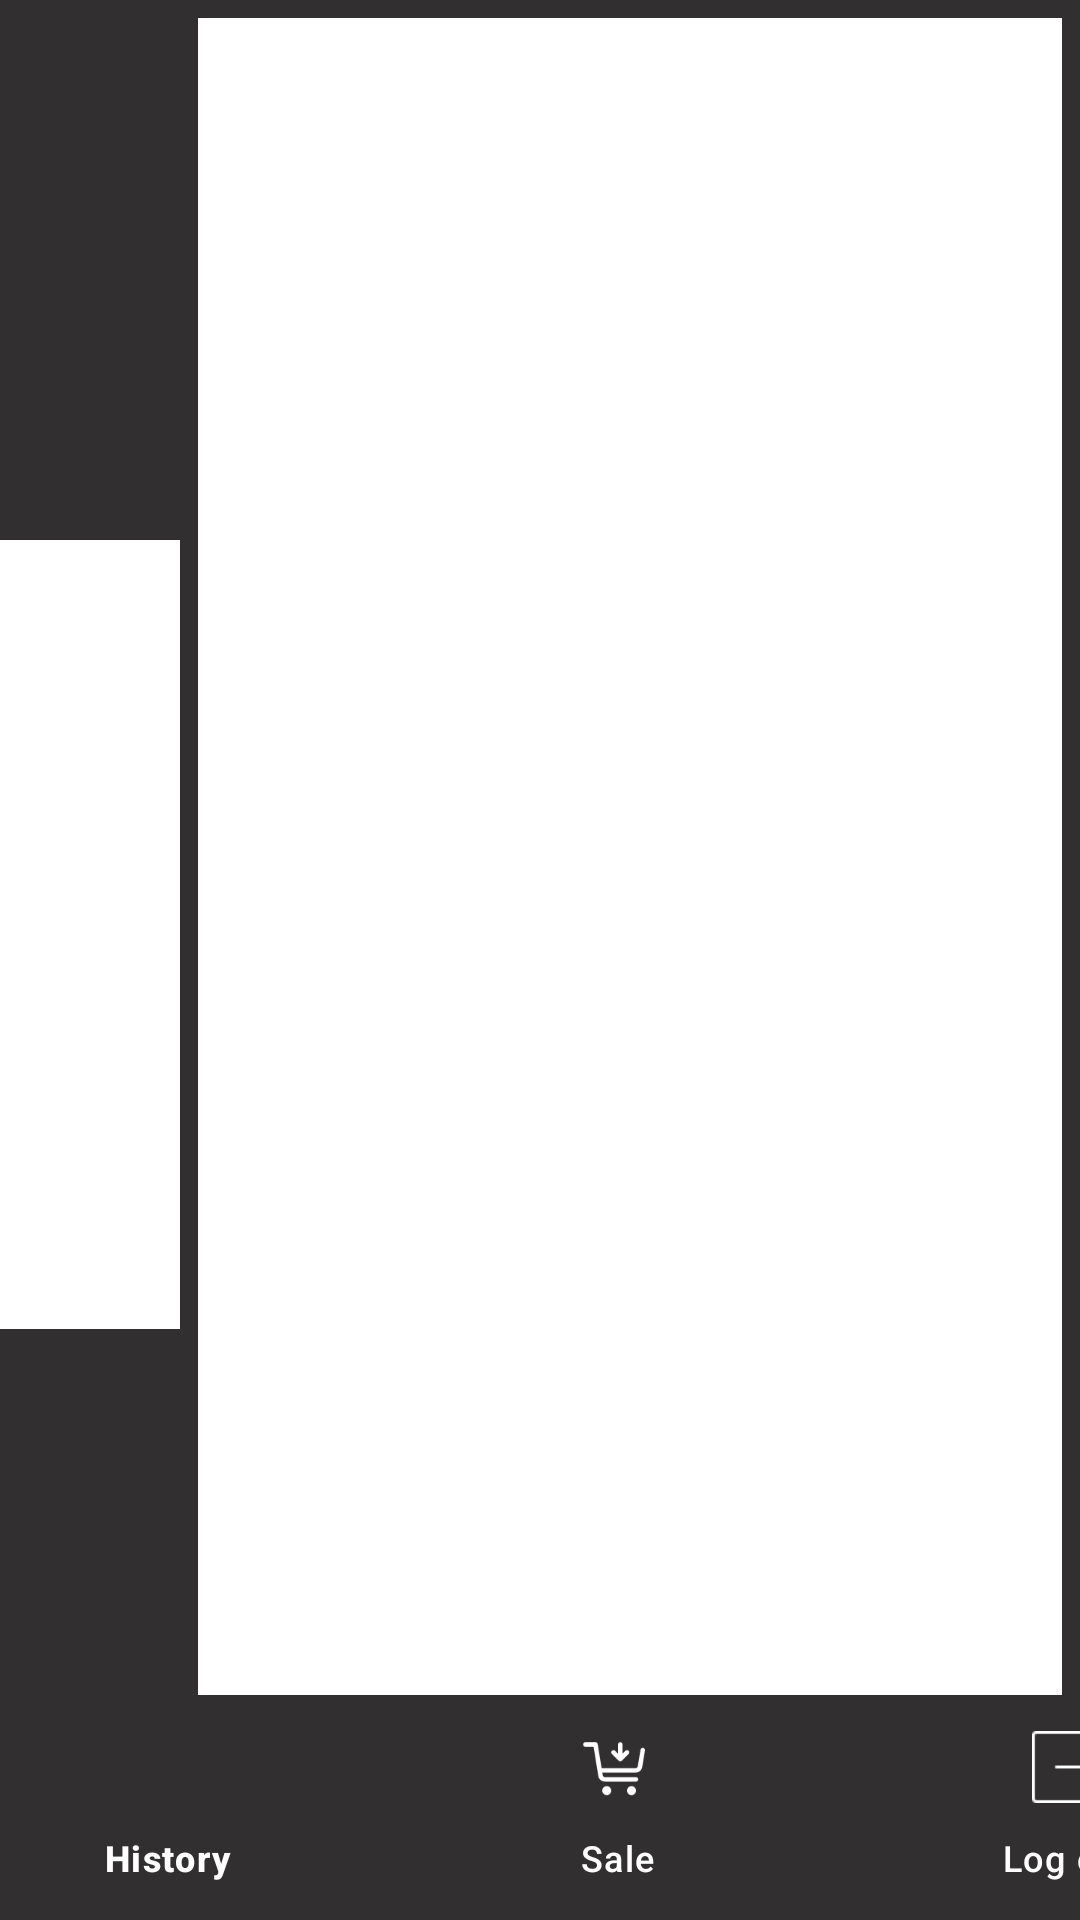

This screen was rendered from an Android layout file. Write that file and the resources it references.
<!-- AndroidManifest.xml: application theme Base.Theme.PointOfSales -->
<!-- res/layout/activity_cashier.xml -->
<?xml version="1.0" encoding="utf-8"?>
<androidx.constraintlayout.widget.ConstraintLayout xmlns:android="http://schemas.android.com/apk/res/android"
    xmlns:app="http://schemas.android.com/apk/res-auto"
    xmlns:tools="http://schemas.android.com/tools"
    android:layout_width="match_parent"
    android:layout_height="match_parent"
    android:background="@color/PrimaryColor"
    tools:context=".activities.CashierActivity"
    >


    <ImageButton
        android:id="@+id/logoutButton"
        android:layout_width="24dp"
        android:layout_height="24dp"
        android:background="@drawable/logout"
        app:layout_constraintBottom_toBottomOf="parent"
        app:layout_constraintEnd_toEndOf="@+id/linearLayout"
        app:layout_constraintHorizontal_bias="0.976"
        app:layout_constraintStart_toStartOf="parent"
        app:layout_constraintTop_toTopOf="parent"
        app:layout_constraintVertical_bias="0.033" />

    <LinearLayout
        android:id="@+id/linearLayout"
        android:layout_width="450dp"
        android:layout_height="275dp"
        android:background="@drawable/border_background"
        android:gravity="center"
        android:orientation="vertical"
        app:layout_constraintBottom_toTopOf="@+id/bottomNavigationViewCashier"
        app:layout_constraintEnd_toStartOf="@+id/linearLayout3"
        app:layout_constraintStart_toStartOf="parent"
        app:layout_constraintTop_toTopOf="parent"
        app:layout_constraintVertical_bias="0.6">


        <FrameLayout
            android:id="@+id/fragmentContainer"
            android:layout_width="match_parent"
            android:layout_height="match_parent"
            android:outlineProvider="bounds"
            android:padding="8dp" />
    </LinearLayout>

    <LinearLayout
        android:id="@+id/linearLayout3"
        android:layout_width="wrap_content"
        android:layout_height="match_parent"
        android:background="@drawable/border_backgroundcp"
        app:layout_constraintBottom_toBottomOf="parent"
        app:layout_constraintEnd_toEndOf="parent"
        app:layout_constraintTop_toTopOf="parent"
        app:layout_constraintVertical_bias="0.1">


        
        <FrameLayout
            android:id="@+id/fragmentContainer2"
            android:layout_width="300dp"
            android:layout_height="match_parent"
            android:padding="8dp">

        </FrameLayout>

    </LinearLayout>


    <com.google.android.material.bottomnavigation.BottomNavigationView
        android:id="@+id/bottomNavigationViewCashier"
        android:layout_width="450dp"
        android:layout_height="75dp"
        android:layout_alignParentBottom="true"
        android:background="@color/PrimaryColor"
        android:defaultFocusHighlightEnabled="false"
        android:foregroundGravity="center"
        app:itemActiveIndicatorStyle="@anim/spin_button"
        app:itemBackground="@color/PrimaryColor"
        app:itemIconTint="@color/white"
        app:itemTextAppearanceActiveBoldEnabled="true"
        app:itemTextColor="@color/white"
        app:labelVisibilityMode="labeled"
        app:layout_constraintBottom_toBottomOf="parent"
        app:layout_constraintEnd_toEndOf="@+id/linearLayout"
        app:layout_constraintHorizontal_bias="0.1"
        app:layout_constraintStart_toStartOf="parent"
        app:menu="@menu/bottom_nav_menu_cashier">


    </com.google.android.material.bottomnavigation.BottomNavigationView>


</androidx.constraintlayout.widget.ConstraintLayout>
<!-- resources referenced by this layout -->
<resources>
  <color name="PrimaryColor">#312f30</color>
  <color name="white">#FFFFFFFF</color>
  <!-- drawable border_background (drawable) -->
  <shape xmlns:android="http://schemas.android.com/apk/res/android"
      android:shape="rectangle">
      
      <stroke
          android:width="6dp"
          android:color="@color/PrimaryColor" /> 
  
      
      <solid
          android:color="#FFFFFF" /> 
  
      
      <corners
          android:radius="8dp" /> 
  </shape>
  <!-- drawable border_backgroundcp (drawable) -->
  <shape xmlns:android="http://schemas.android.com/apk/res/android"
      android:shape="rectangle">
      
      <stroke
          android:width="6dp"
          android:color="@color/PrimaryColor" /> 
  
      
      <solid
          android:color="#FFFFFF" /> 
  
      
      <corners
          android:radius="0dp" /> 
  </shape>
  <style name="Base.Theme.PointOfSales" parent="Theme.Material3.DayNight.NoActionBar">
          
          <item name="colorPrimary">@color/PrimaryColor</item>
          <item name="android:windowFullscreen">true</item>
          <item name="android:windowContentOverlay">@null</item>
      </style>
</resources>
